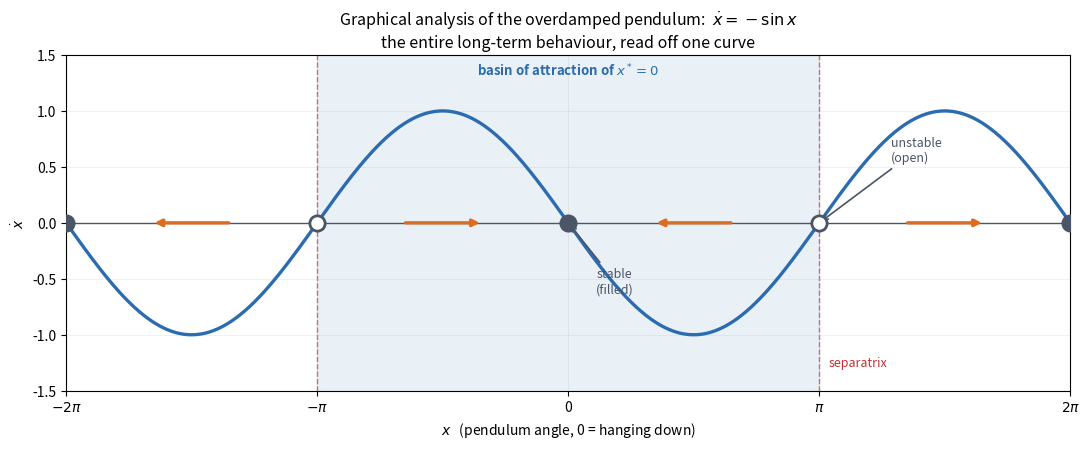

Generate this figure with matplotlib: (Note: this script raises an exception after producing the figure.)
"""Figure: graphical analysis of a first-order system (the overdamped pendulum).

When damping dominates, ml^2 thetaddot is negligible and the pendulum becomes
effectively FIRST order:

    b xdot = u0 - m g l sin x        (m = l = g = b = 1, u0 = 0)
    xdot   = -sin x

The whole long-term behaviour can be read off one plot of xdot vs x:
  - zero crossings           -> fixed points
  - sign of xdot             -> direction of flow (right if +, left if -)
  - slope at the crossing    -> stable (negative slope) or unstable (positive)
  - shaded region            -> basin of attraction
  - unstable points          -> the separatrix between basins

A 1-D flow can only monotonically approach a fixed point or run off to infinity.
Oscillation is impossible. That is why the second-order pendulum (next figure)
needs a 2-D phase portrait instead.
"""

import matplotlib.pyplot as plt
import numpy as np

plt.rcParams.update({"font.size": 10})

BLUE, ORANGE, GREY = "#2b6cb0", "#dd6b20", "#4a5568"

x = np.linspace(-2 * np.pi, 2 * np.pi, 800)
xdot = -np.sin(x)

fig, ax = plt.subplots(figsize=(11, 4.6))

# basin of attraction of x* = 0 is the open interval (-pi, pi)
ax.axvspan(-np.pi, np.pi, color=BLUE, alpha=0.10, zorder=0)
ax.text(0, 1.32, "basin of attraction of $x^*=0$", ha="center",
        color=BLUE, fontsize=9.5, weight="bold")

ax.plot(x, xdot, color=BLUE, lw=2.4, zorder=3)
ax.axhline(0, color="#4a5568", lw=1.0, zorder=2)

# fixed points: xdot = 0 at multiples of pi.
# slope of -sin x is -cos x  ->  negative (stable) at even multiples of pi.
for k in range(-2, 3):
    xs = k * np.pi
    stable = np.cos(xs) > 0  # slope -cos(xs) < 0
    ax.plot(xs, 0, "o", ms=11, zorder=6,
            mfc=(GREY if stable else "white"), mec=GREY, mew=2.0)

# flow arrows along the x-axis: right where xdot > 0, left where xdot < 0
for a, b in [(-2 * np.pi, -np.pi), (-np.pi, 0), (0, np.pi), (np.pi, 2 * np.pi)]:
    mid = 0.5 * (a + b)
    direction = np.sign(-np.sin(mid))
    ax.annotate("", xy=(mid + 0.5 * direction, 0), xytext=(mid - 0.5 * direction, 0),
                arrowprops=dict(arrowstyle="-|>", color=ORANGE, lw=2.4), zorder=5)

# separatrix markers
for xs in (-np.pi, np.pi):
    ax.axvline(xs, color="#c53030", lw=1.0, ls="--", alpha=0.7, zorder=1)
ax.text(np.pi + 0.12, -1.28, "separatrix", color="#c53030", fontsize=9)

ax.annotate("stable\n(filled)", xy=(0, 0), xytext=(0.35, -0.62),
            color=GREY, fontsize=9,
            arrowprops=dict(arrowstyle="->", color=GREY, lw=1.2))
ax.annotate("unstable\n(open)", xy=(np.pi, 0), xytext=(np.pi + 0.9, 0.55),
            color=GREY, fontsize=9,
            arrowprops=dict(arrowstyle="->", color=GREY, lw=1.2))

ax.set_xlim(-2 * np.pi, 2 * np.pi)
ax.set_ylim(-1.5, 1.5)
ax.set_xticks([k * np.pi for k in range(-2, 3)])
ax.set_xticklabels([r"$-2\pi$", r"$-\pi$", "0", r"$\pi$", r"$2\pi$"])
ax.set_xlabel(r"$x$   (pendulum angle, 0 = hanging down)")
ax.set_ylabel(r"$\dot{x}$")
ax.set_title(
    r"Graphical analysis of the overdamped pendulum:  $\dot{x} = -\sin x$"
    "\nthe entire long-term behaviour, read off one curve",
    fontsize=11.5,
)
ax.grid(alpha=0.25, lw=0.5)

fig.tight_layout()
out = __file__.replace("gen_02_first_order_flow.py", "02_first_order_flow.png")
fig.savefig(out, dpi=150, bbox_inches="tight")
print("wrote", out)
